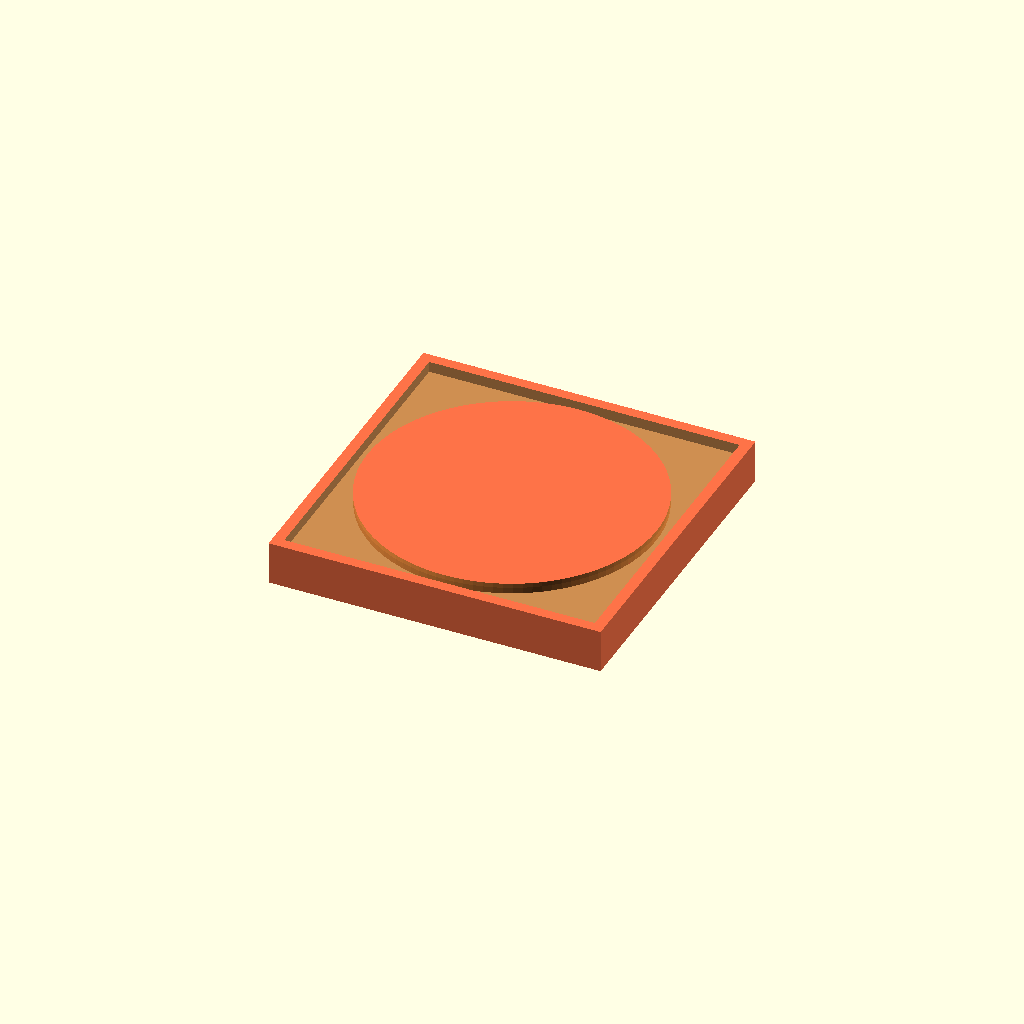
Cell 1: rendered with the file's own defaults.
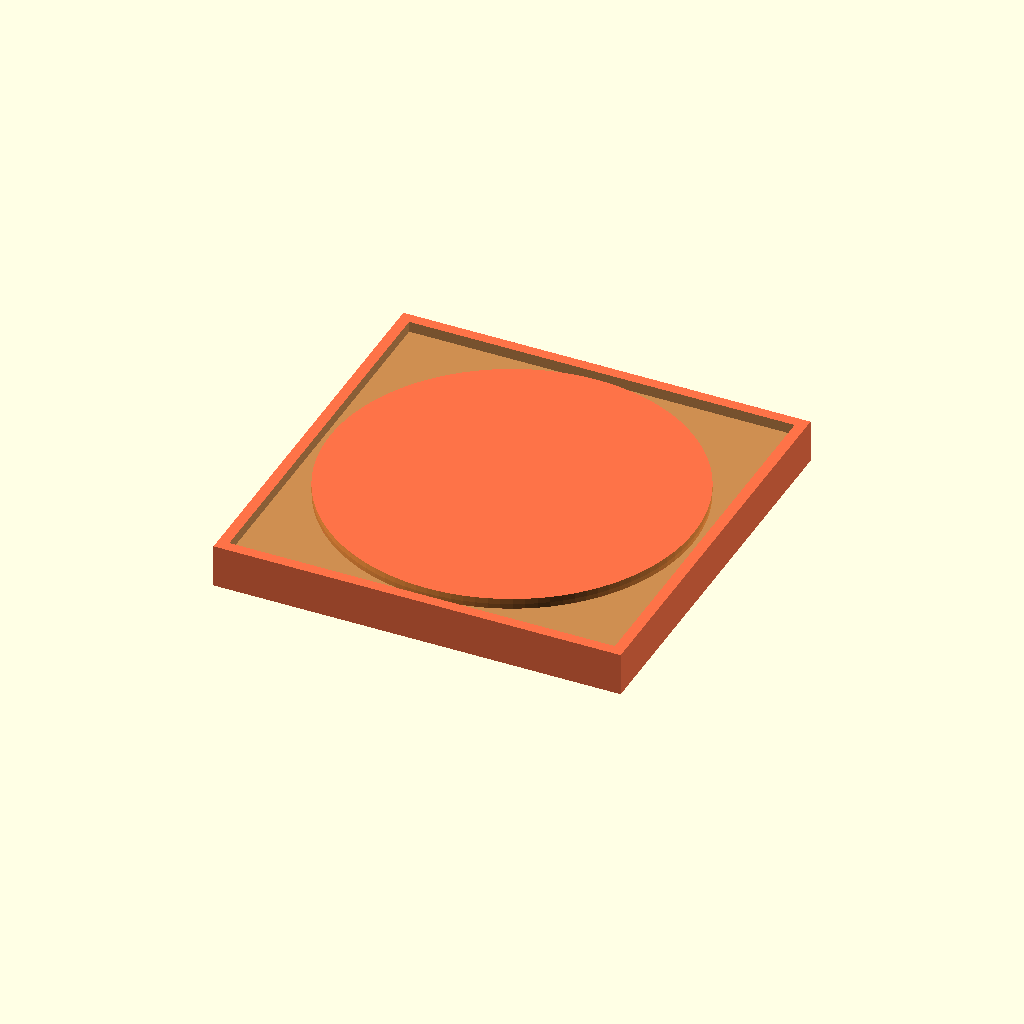
Cell 2: x = 20 (everything else at default).
One fixed orthographic camera (rotation 55°, 0°, 25°; colour scheme Cornfield) for every cell.
Source of the model, macos/system/library/openscad/0023_Lid_for_Half_Sphere_of_Fluid.scad:
// [FL_INDEX: keywords="openscad, 3d_parametric, Lid_for_Half_Sphere_of_Fluid, csg_solid" | COT="Parametric OpenSCAD design from 3DCodeverse"]
// Title: Lid for Half Sphere of Fluid

//This script makes a lid for a half sphere depression in a cube - to be used for reactionware testing
// volume sphere is 4/3*pi*r^3 so volume of half sphere=(3*x/(4*3.14))^(1/3)
// area is 4*pi*r^2
//fluid in mL , 1mL=1000mm^3

//Defines the mL of fluid
x=10; 


a=10*pow(3/4*x/3.14, 0.3333);

module reactor()
{
difference (){
#translate([-a-1,-a-1,-1])cube([2*a+2,2*a+2,a+2]);
sphere(r=a, $fn=100);
}
}

module revreactor(){
rotate([0,180,00])reactor();
}


module lid(){ //simple square lid
difference(){
#translate([-a-2,-a-2,0])cube([2*a+4,2*a+4,4]);
revreactor();
}
}

rotate([180,0,0])translate([0,0,-a/4-1])lid();
Parameter table extracted from the source (name, type, default, range or options):
x: number, default 10
